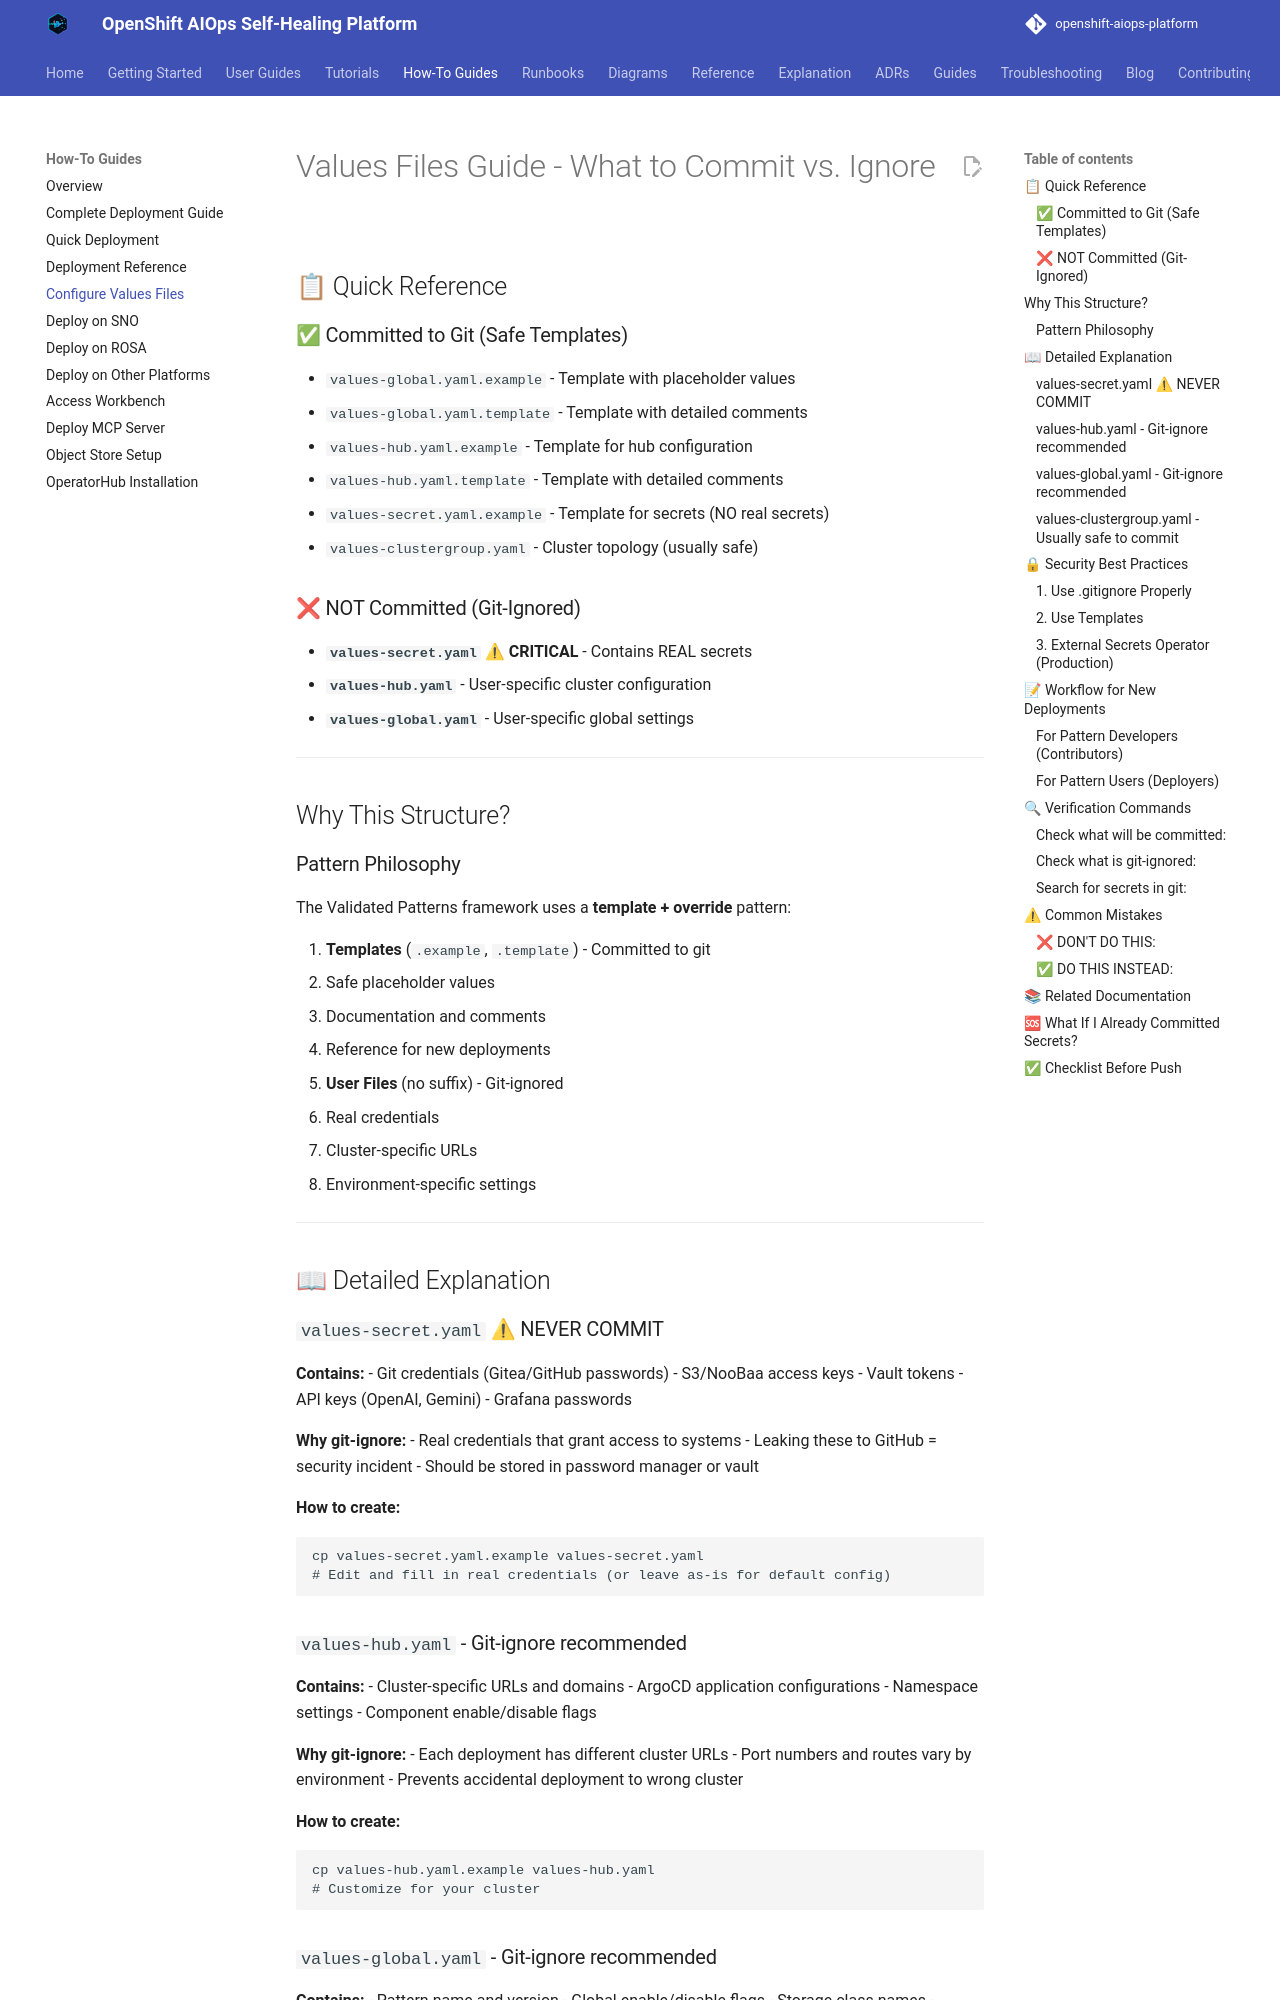

repository: KubeHeal/openshift-aiops-platform · page: how-to/configure-values-files/index.html · generator: mkdocs

# Values Files Guide - What to Commit vs. Ignore

## 📋 Quick Reference

### ✅ Committed to Git (Safe Templates)
- `values-global.yaml.example` - Template with placeholder values
- `values-global.yaml.template` - Template with detailed comments
- `values-hub.yaml.example` - Template for hub configuration
- `values-hub.yaml.template` - Template with detailed comments
- `values-secret.yaml.example` - Template for secrets (NO real secrets)
- `values-clustergroup.yaml` - Cluster topology (usually safe)

### ❌ NOT Committed (Git-Ignored)
- **`values-secret.yaml`** ⚠ **CRITICAL** - Contains REAL secrets
- **`values-hub.yaml`** - User-specific cluster configuration
- **`values-global.yaml`** - User-specific global settings

---

## Why This Structure?

### Pattern Philosophy

The Validated Patterns framework uses a **template + override** pattern:

1. **Templates** (`.example`, `.template`) - Committed to git
   - Safe placeholder values
   - Documentation and comments
   - Reference for new deployments

2. **User Files** (no suffix) - Git-ignored
   - Real credentials
   - Cluster-specific URLs
   - Environment-specific settings

---

## 📖 Detailed Explanation

### `values-secret.yaml` ⚠ NEVER COMMIT

**Contains:**
- Git credentials (Gitea/GitHub passwords)
- S3/NooBaa access keys
- Vault tokens
- API keys (OpenAI, Gemini)
- Grafana passwords

**Why git-ignore:**
- Real credentials that grant access to systems
- Leaking these to GitHub = security incident
- Should be stored in password manager or vault

**How to create:**
```bash
cp values-secret.yaml.example values-secret.yaml
# Edit and fill in real credentials (or leave as-is for default config)
```

### `values-hub.yaml` - Git-ignore recommended

**Contains:**
- Cluster-specific URLs and domains
- ArgoCD application configurations
- Namespace settings
- Component enable/disable flags

**Why git-ignore:**
- Each deployment has different cluster URLs
- Port numbers and routes vary by environment
- Prevents accidental deployment to wrong cluster

**How to create:**
```bash
cp values-hub.yaml.example values-hub.yaml
# Customize for your cluster
```
